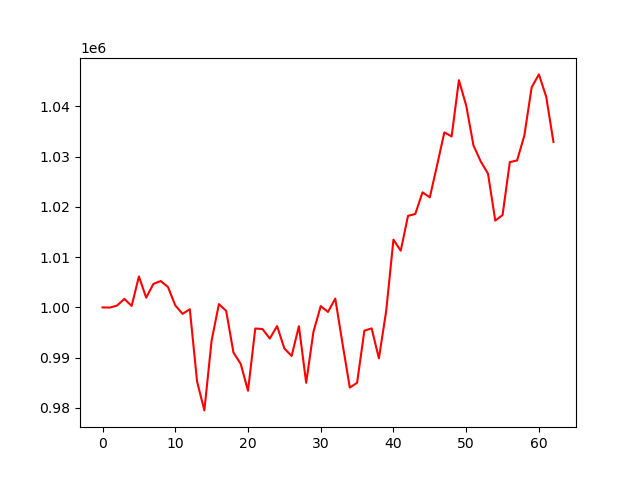

The data file committed next to this chart (first rows):
account_value, date, daily_return
1000000, 2023-04-05, 
999971, 2023-04-06, -2.873300000016954e-05
1000370, 2023-04-10, 0.0003992
1001695, 2023-04-11, 0.001324
1000288, 2023-04-12, -0.001405
1006165, 2023-04-13, 0.005875
1001944, 2023-04-14, -0.004195
1004690, 2023-04-17, 0.00274
1005249, 2023-04-18, 0.0005573
1004056, 2023-04-19, -0.001187
1000409, 2023-04-20, -0.003633
998715, 2023-04-21, -0.001692
999641, 2023-04-24, 0.0009263
985241, 2023-04-25, -0.0144
979509, 2023-04-26, -0.005818
993437, 2023-04-27, 0.01422
1000664, 2023-04-28, 0.007275
999305, 2023-05-01, -0.001358
991032, 2023-05-02, -0.008278
988752, 2023-05-03, -0.002301
983421, 2023-05-04, -0.005392
995809, 2023-05-05, 0.0126
995692, 2023-05-08, -0.0001182
993801, 2023-05-09, -0.001899
996291, 2023-05-10, 0.002506
991834, 2023-05-11, -0.004474
990339, 2023-05-12, -0.001507
996267, 2023-05-15, 0.005986
985002, 2023-05-16, -0.01131
995172, 2023-05-17, 0.01032
1000258, 2023-05-18, 0.005111
999097, 2023-05-19, -0.00116
1001762, 2023-05-22, 0.002668
992751, 2023-05-23, -0.008996
984052, 2023-05-24, -0.008763
985005, 2023-05-25, 0.0009684
995383, 2023-05-26, 0.01054
995824, 2023-05-30, 0.0004429
989870, 2023-05-31, -0.005978
999291, 2023-06-01, 0.009517
1013486, 2023-06-02, 0.01421
1011285, 2023-06-05, -0.002172
1018214, 2023-06-06, 0.006852
1018597, 2023-06-07, 0.0003764
1022905, 2023-06-08, 0.00423
1021910, 2023-06-09, -0.0009736
1028300, 2023-06-12, 0.006254
1034835, 2023-06-13, 0.006355
1034022, 2023-06-14, -0.0007852
1045213, 2023-06-15, 0.01082
1040192, 2023-06-16, -0.004804
1032249, 2023-06-20, -0.007636
1029045, 2023-06-21, -0.003104
1026631, 2023-06-22, -0.002347
1017279, 2023-06-23, -0.009109
1018369, 2023-06-26, 0.001071
1028918, 2023-06-27, 0.01036
1029248, 2023-06-28, 0.0003211
1034219, 2023-06-29, 0.00483
1043790, 2023-06-30, 0.009255
... 3 more rows
